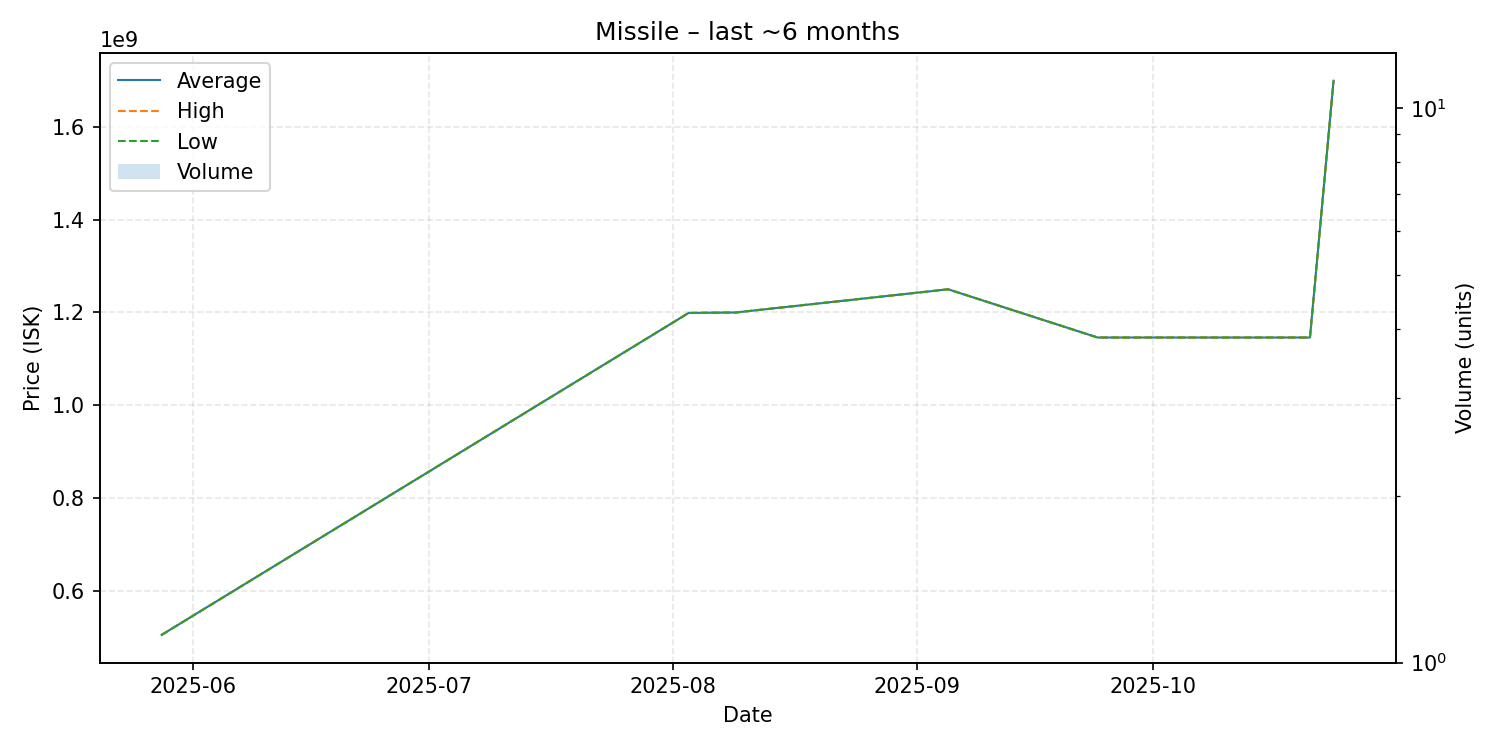

Source data for this figure (header and first rows):
date, average, highest, lowest, order_count, volume
2025-05-28, 504500000, 504500000, 504500000, 1, 1
2025-08-03, 1199000000, 1199000000, 1199000000, 1, 1
2025-08-09, 1200000000, 1200000000, 1200000000, 1, 1
2025-09-05, 1250000000, 1250000000, 1250000000, 1, 1
2025-09-24, 1146000000, 1146000000, 1146000000, 1, 1
2025-10-21, 1146000000, 1146000000, 1146000000, 1, 1
2025-10-24, 1700000000, 1700000000, 1700000000, 1, 1
